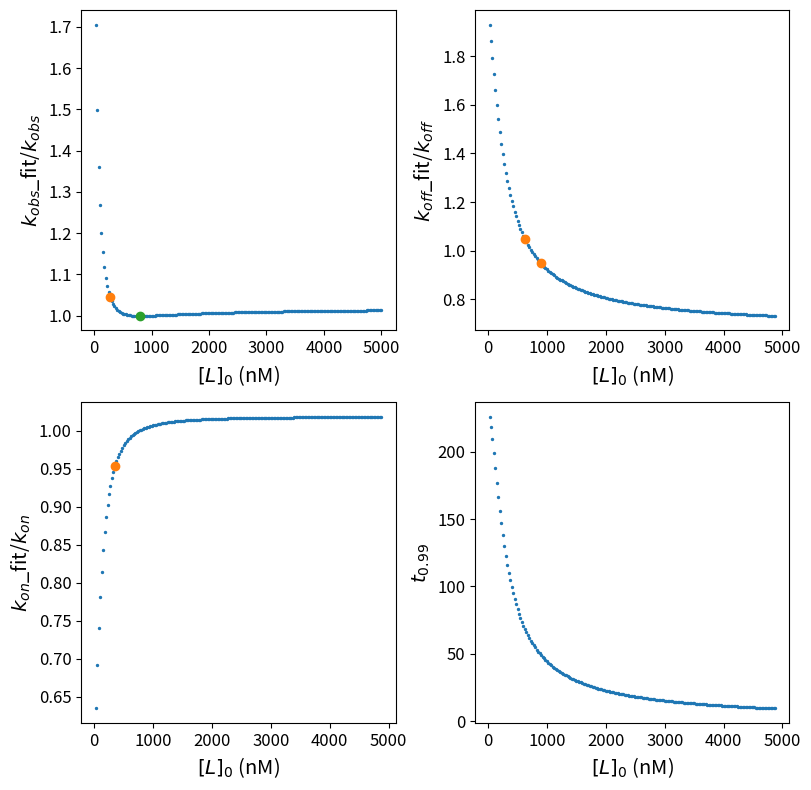

Here is the Python script that generated this plot:
# MIT License
#
# Copyright (c) 2023 Yu Du
#
# Permission is hereby granted, free of charge, to any person obtaining a copy
# of this software and associated documentation files (the "Software"), to deal
# in the Software without restriction, including without limitation the rights
# to use, copy, modify, merge, publish, distribute, sublicense, and/or sell
# copies of the Software, and to permit persons to whom the Software is
# furnished to do so, subject to the following conditions:
#
# The above copyright notice and this permission notice shall be included in all
# copies or substantial portions of the Software.
#
# THE SOFTWARE IS PROVIDED "AS IS", WITHOUT WARRANTY OF ANY KIND, EXPRESS OR
# IMPLIED, INCLUDING BUT NOT LIMITED TO THE WARRANTIES OF MERCHANTABILITY,
# FITNESS FOR A PARTICULAR PURPOSE AND NONINFRINGEMENT. IN NO EVENT SHALL THE
# AUTHORS OR COPYRIGHT HOLDERS BE LIABLE FOR ANY CLAIM, DAMAGES OR OTHER
# LIABILITY, WHETHER IN AN ACTION OF CONTRACT, TORT OR OTHERWISE, ARISING FROM,
# OUT OF OR IN CONNECTION WITH THE SOFTWARE OR THE USE OR OTHER DEALINGS IN THE
# SOFTWARE.

"""Binding Curve Viewer: Visualizing the Equilibrium and Kinetics of Protein-Ligand Binding and Competitive Binding"""

import numpy as np
import matplotlib.pyplot as plt
from scipy.optimize import curve_fit
import matplotlib.pylab as pylab


__author__ = "Yu Du <orcid.org/0000-0002-4114-396X>"
__version__ = "1.0.0"


def second_order_asso_points(p0=100, l0=150, koff=1e-2, kon=1e5):
    r"""The function ``second_order_asso_points`` generates a tuple of time v.s. :math:`[PL]` points
    in the association process of the second order binding reaction, and a list of the time to 99%
    equilibrium (``t99``). The initial concentration in this function means the working concentration
    in the binding reaction initiated by mixing an arbitrary volume of protein with an arbitrary
    volume of ligand.

    Parameters
    ----------
    p0 : float
        The initial concentration of free proteins in the unit of nM (default value is 100).
    l0 : float
        The initial concentration of free ligands in the unit of nM (default value is 150).
    koff : float
        The value of dissociation rate constant (:math:`k_{off}`) in the unit of s\ :sup:`-1`
        (default value is 1e-2).
    kon : float
        The value of association rate constant (:math:`k_{on}`) in the unit of M\ :sup:`-1` s\ :sup:`-1`
        (default value is 1e5).

    Returns
    -------
    Tuple
        A tuple of ``second_order_time`` (a list of time), ``second_order_pl`` (a list of
        corresponding :math:`[PL]`), and the time to 99% equilibrium (``t99``). These values can
        be used in curve fitting and data analysis.
    """
    plot_points = 100  # The number of steps in the binding process (default value is 100).
    kon = kon * 1e-9  # change kon's unit from M-1 s-1 to nM-1 s-1
    a = 1
    b = 0 - (p0 + l0 + koff / kon)
    c = p0 * l0
    pl_1 = (0 - b - np.sqrt(b * b - 4 * a * c)) / (2 * a)  # pl_1 is [PL]eq, pl_1 < pl_2
    pl_2 = (0 - b + np.sqrt(b * b - 4 * a * c)) / (2 * a)
    A = 1 / (pl_1 - pl_2)
    num_array = np.arange(0, plot_points, 1) / plot_points
    second_order_pl = pl_1 * num_array
    pl_99perc = 0.99 * pl_1  # [PL] at 99% equilibrium
    t99 = A / kon * np.log((pl_2 * (pl_1 - pl_99perc)) / (pl_1 * (pl_2 - pl_99perc)))  # time for 99% equilibrium
    second_order_time = A / kon * np.log((pl_2 * (pl_1 - second_order_pl)) / (pl_1 * (pl_2 - second_order_pl)))
    return second_order_time, second_order_pl, t99

if __name__ == '__main__':
    params = {
              'axes.labelsize': 'x-large',
              'axes.titlesize': 'x-large',
              'xtick.labelsize': 'large',
              'ytick.labelsize': 'large'}
    pylab.rcParams.update(params)

    case_num = 20  # the endpoint measurement is in the range of range(100-case_num, 100)/100*[PL]eq
    plot_data = {
                 'kobs_ratio_y': [],
                 'koff_ratio_y': [],
                 'kon_ratio_y': [],
                 }
    conc_serial = range(1, 201)
    p0 = 100  # nM
    l0_step = 25  # nM
    koff = 1e-2
    kon = 1e5
    pl_endpoint_idx = 99
    # curve fitting
    # use pseudo-first-order equation to fit the data generated by second-order process
    kobs_fit_list = []
    kobs_ratio_list = []  # kobs_fit / kobs
    l_p_ratio_list = []  # [L]0 / [P]0
    l0_list = []
    t99_list = []
    sample_idx = np.round(np.linspace(0, pl_endpoint_idx, 6)).astype(int)
    for i in conc_serial:
        l0 = l0_step * i
        l0_list.append(l0)
        l_p_ratio_list.append(l0 / p0)
        kobs = kon * l0 * 1e-9 + koff
        second_order_time, second_order_pl, t99 = second_order_asso_points(p0, l0, koff, kon)
        t99_list.append(t99)
        samples_time = [second_order_time[idx] for idx in sample_idx]
        samples_pl = [second_order_pl[idx] for idx in sample_idx]

        def each_curve(t, kobs):
            # second_order_pl[-1] approximates the pl_eq
            # pl = pl_eq * (1 - np.exp(0 - kobs * t)), see the paper's SI, for the derivation of the equation
            return samples_pl[-1] * (1 - np.exp(-kobs * t))

        # the bounds means kobs > 0
        # fitting method is ‘trf’ if bounds are provided
        popt_bound, pcov_bound = curve_fit(each_curve, samples_time, samples_pl, bounds=(0, np.inf))
        kobs_fit = popt_bound[0]
        kobs_fit_list.append(kobs_fit)
        kobs_ratio_list.append(kobs_fit / kobs)

    def kon_koff_calc(l1, l2, kobs_fit1, kobs_fit2):
        kon_fit = (kobs_fit2 - kobs_fit1) / (l2 - l1)
        koff_fit = kobs_fit2 - kon_fit * l2
        return (kon_fit, koff_fit)

    kon_fit_list = []
    koff_fit_list = []
    kon_ratio_list = []
    koff_ratio_list = []
    dindex = 4  # e.g., l1 = 100 nM, l2 = l1 + l0_step (25 nM) * dindex (4)
    # calculate the slope (kon_fit) and intercept (koff_fit) of the line defined by two ([L], kobs_fit) data points
    # the [L] of these two data points are separated by 100 nM by default
    for i in conc_serial[:-(dindex+1)]:
        l1 = l0_list[i]
        l2 = l0_list[i + dindex]
        kobs_fit1 = kobs_fit_list[i]
        kobs_fit2 = kobs_fit_list[i + dindex]
        kon_fit, koff_fit = kon_koff_calc(l1, l2, kobs_fit1, kobs_fit2)
        kon_fit_list.append(kon_fit)
        kon_ratio_list.append(kon_fit * 1e9 / kon)
        koff_fit_list.append(koff_fit)
        koff_ratio_list.append(koff_fit / koff)
    plot_data['kobs_ratio_y'] = kobs_ratio_list[:]
    plot_data['koff_ratio_y'] = koff_ratio_list[:]
    plot_data['kon_ratio_y'] = kon_ratio_list[:]

    kobs_fit_105_idx = next(idx for idx, value in enumerate(kobs_ratio_list) if value < 1.05)
    kobs_min_idx = kobs_ratio_list.index(min(kobs_ratio_list))
    koff_fit_105_idx = next(idx for idx, value in enumerate(koff_ratio_list) if value < 1.05)
    koff_fit_95_idx = next(idx for idx, value in enumerate(koff_ratio_list) if value < 0.95)
    kon_fit_95_idx = next(idx for idx, value in enumerate(kon_ratio_list) if value > 0.95)
    l0_xdata = l0_list[:-(dindex+1)]
    fig, ax = plt.subplots(2, 2, figsize=(8, 8))
    ax[0, 0].scatter(l0_list, plot_data['kobs_ratio_y'], s=2)
    ax[0, 0].scatter(l0_list[kobs_fit_105_idx], kobs_ratio_list[kobs_fit_105_idx], c='#ff7f0e')
    ax[0, 0].scatter(l0_list[kobs_min_idx], kobs_ratio_list[kobs_min_idx], c='#2ca02c')
    ax[0, 0].set_xlabel(r'$[L]_0$ (nM)')
    ax[0, 0].set_ylabel(r'$k_{obs}$_fit/$k_{obs}$')

    ax[0, 1].scatter(l0_xdata, plot_data['koff_ratio_y'], s=2)
    ax[0, 1].scatter(l0_list[koff_fit_95_idx], koff_ratio_list[koff_fit_95_idx], c='#ff7f0e')
    ax[0, 1].scatter(l0_list[koff_fit_105_idx], koff_ratio_list[koff_fit_105_idx], c='#ff7f0e')
    ax[0, 1].set_xlabel(r'$[L]_0$ (nM)')
    ax[0, 1].set_ylabel(r'$k_{off}$_fit/$k_{off}$')

    ax[1, 0].scatter(l0_xdata, plot_data['kon_ratio_y'], s=2)
    ax[1, 0].scatter(l0_list[kon_fit_95_idx], kon_ratio_list[kon_fit_95_idx], c='#ff7f0e')
    ax[1, 0].set_xlabel(r'$[L]_0$ (nM)')
    ax[1, 0].set_ylabel(r'$k_{on}$_fit/$k_{on}$')

    ax[1, 1].scatter(l0_xdata, t99_list[:-(dindex+1)], s=2)
    ax[1, 1].set_xlabel(r'$[L]_0$ (nM)')
    ax[1, 1].set_ylabel(r'$t_{0.99}$')
    fig.tight_layout()
    fig.savefig('Figure_3.svg')